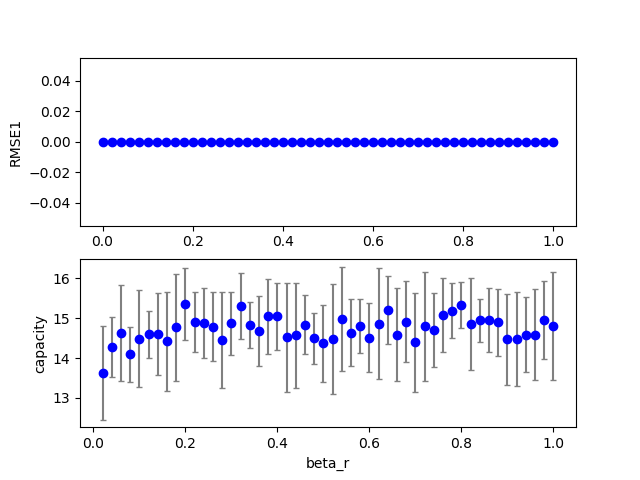

The table this chart was drawn from, first rows:
4, 0, 3, 100, 0.800000, 0.800000, 0.000000, 0.700000, 2.000000, 0.100000, 0.060000, 0.100000, 0.100000, 0.000000, 0.000000, 15.070343
4, 0, 34, 100, 0.8, 0.8, 0.000000, 0.7, 2, 0.1, 0.68, 0.1, 0.1, 0.000000, 0.000000, 16.09
4, 0, 28, 100, 0.8, 0.8, 0.000000, 0.7, 2, 0.1, 0.56, 0.1, 0.1, 0.000000, 0.000000, 14.58
4, 0, 10, 100, 0.8, 0.8, 0.000000, 0.7, 2, 0.1, 0.2, 0.1, 0.1, 0.000000, 0.000000, 14.48
4, 0, 15, 100, 0.8, 0.8, 0.000000, 0.7, 2, 0.1, 0.3, 0.1, 0.1, 0.000000, 0.000000, 16.04
4, 0, 12, 100, 0.8, 0.8, 0.000000, 0.7, 2, 0.1, 0.24, 0.1, 0.1, 0.000000, 0.000000, 14.89
4, 0, 33, 100, 0.8, 0.8, 0.000000, 0.7, 2, 0.1, 0.66, 0.1, 0.1, 0.000000, 0.000000, 16.26
4, 0, 36, 100, 0.8, 0.8, 0.000000, 0.7, 2, 0.1, 0.72, 0.1, 0.1, 0.000000, 0.000000, 15.13
4, 0, 30, 100, 0.8, 0.8, 0.000000, 0.7, 2, 0.1, 0.6, 0.1, 0.1, 0.000000, 0.000000, 13.78
4, 0, 17, 100, 0.8, 0.8, 0.000000, 0.7, 2, 0.1, 0.34, 0.1, 0.1, 0.000000, 0.000000, 14.67
4, 0, 26, 100, 0.8, 0.8, 0.000000, 0.7, 2, 0.1, 0.52, 0.1, 0.1, 0.000000, 0.000000, 16.28
4, 0, 43, 100, 0.8, 0.8, 0.000000, 0.7, 2, 0.1, 0.86, 0.1, 0.1, 0.000000, 0.000000, 16.02
4, 0, 39, 100, 0.8, 0.8, 0.000000, 0.7, 2, 0.1, 0.78, 0.1, 0.1, 0.000000, 0.000000, 15.56
4, 0, 24, 100, 0.8, 0.8, 0.000000, 0.7, 2, 0.1, 0.48, 0.1, 0.1, 0.000000, 0.000000, 14.16
4, 0, 21, 100, 0.8, 0.8, 0.000000, 0.7, 2, 0.1, 0.42, 0.1, 0.1, 0.000000, 0.000000, 13.63
4, 0, 11, 100, 0.8, 0.8, 0.000000, 0.7, 2, 0.1, 0.22, 0.1, 0.1, 0.000000, 0.000000, 14.4
4, 0, 37, 100, 0.8, 0.8, 0.000000, 0.7, 2, 0.1, 0.74, 0.1, 0.1, 0.000000, 0.000000, 14.65
4, 0, 18, 100, 0.8, 0.8, 0.000000, 0.7, 2, 0.1, 0.36, 0.1, 0.1, 0.000000, 0.000000, 16.04
4, 0, 16, 100, 0.8, 0.8, 0.000000, 0.7, 2, 0.1, 0.32, 0.1, 0.1, 0.000000, 0.000000, 15.72
4, 0, 41, 100, 0.8, 0.8, 0.000000, 0.7, 2, 0.1, 0.82, 0.1, 0.1, 0.000000, 0.000000, 15.49
4, 0, 42, 100, 0.8, 0.8, 0.000000, 0.7, 2, 0.1, 0.84, 0.1, 0.1, 0.000000, 0.000000, 15.53
4, 0, 13, 100, 0.8, 0.8, 0.000000, 0.7, 2, 0.1, 0.26, 0.1, 0.1, 0.000000, 0.000000, 14.36
4, 0, 31, 100, 0.8, 0.8, 0.000000, 0.7, 2, 0.1, 0.62, 0.1, 0.1, 0.000000, 0.000000, 16.08
4, 0, 40, 100, 0.8, 0.8, 0.000000, 0.7, 2, 0.1, 0.8, 0.1, 0.1, 0.000000, 0.000000, 14.62
4, 0, 32, 100, 0.8, 0.8, 0.000000, 0.7, 2, 0.1, 0.64, 0.1, 0.1, 0.000000, 0.000000, 15.85
4, 0, 9, 100, 0.8, 0.8, 0.000000, 0.7, 2, 0.1, 0.18, 0.1, 0.1, 0.000000, 0.000000, 15.42
4, 0, 44, 100, 0.8, 0.8, 0.000000, 0.7, 2, 0.1, 0.88, 0.1, 0.1, 0.000000, 0.000000, 15.38
4, 0, 7, 100, 0.8, 0.8, 0.000000, 0.7, 2, 0.1, 0.14, 0.1, 0.1, 0.000000, 0.000000, 15.35
4, 0, 1, 100, 0.8, 0.8, 0.000000, 0.7, 2, 0.1, 0.02, 0.1, 0.1, 0.000000, 0.000000, 14.29
4, 0, 6, 100, 0.8, 0.8, 0.000000, 0.7, 2, 0.1, 0.12, 0.1, 0.1, 0.000000, 0.000000, 14.54
4, 0, 25, 100, 0.8, 0.8, 0.000000, 0.7, 2, 0.1, 0.5, 0.1, 0.1, 0.000000, 0.000000, 15.07
4, 0, 27, 100, 0.8, 0.8, 0.000000, 0.7, 2, 0.1, 0.54, 0.1, 0.1, 0.000000, 0.000000, 15.91
4, 0, 0, 100, 0.8, 0.8, 0.000000, 0.7, 2, 0.1, 0.000000, 0.1, 0.1, 0.000000, 0.000000, nan
4, 0, 8, 100, 0.8, 0.8, 0.000000, 0.7, 2, 0.1, 0.16, 0.1, 0.1, 0.000000, 0.000000, 12.36
4, 0, 5, 100, 0.8, 0.8, 0.000000, 0.7, 2, 0.1, 0.1, 0.1, 0.1, 0.000000, 0.000000, 13.31
4, 0, 38, 100, 0.8, 0.8, 0.000000, 0.7, 2, 0.1, 0.76, 0.1, 0.1, 0.000000, 0.000000, 15.27
4, 0, 2, 100, 0.8, 0.8, 0.000000, 0.7, 2, 0.1, 0.04, 0.1, 0.1, 0.000000, 0.000000, 15.16
4, 0, 20, 100, 0.8, 0.8, 0.000000, 0.7, 2, 0.1, 0.4, 0.1, 0.1, 0.000000, 0.000000, 15.81
4, 0, 19, 100, 0.8, 0.8, 0.000000, 0.7, 2, 0.1, 0.38, 0.1, 0.1, 0.000000, 0.000000, 13.91
4, 0, 23, 100, 0.8, 0.8, 0.000000, 0.7, 2, 0.1, 0.46, 0.1, 0.1, 0.000000, 0.000000, 14.47
4, 0, 35, 100, 0.8, 0.8, 0.000000, 0.7, 2, 0.1, 0.7, 0.1, 0.1, 0.000000, 0.000000, 15.17
4, 0, 22, 100, 0.8, 0.8, 0.000000, 0.7, 2, 0.1, 0.44, 0.1, 0.1, 0.000000, 0.000000, 15.98
4, 0, 4, 100, 0.8, 0.8, 0.000000, 0.7, 2, 0.1, 0.08, 0.1, 0.1, 0.000000, 0.000000, 13.29
4, 0, 14, 100, 0.8, 0.8, 0.000000, 0.7, 2, 0.1, 0.28, 0.1, 0.1, 0.000000, 0.000000, 14.19
4, 0, 29, 100, 0.8, 0.8, 0.000000, 0.7, 2, 0.1, 0.58, 0.1, 0.1, 0.000000, 0.000000, 13.94
4, 0, 48, 100, 0.8, 0.8, 0.000000, 0.7, 2, 0.1, 0.96, 0.1, 0.1, 0.000000, 0.000000, 14.58
4, 0, 47, 100, 0.8, 0.8, 0.000000, 0.7, 2, 0.1, 0.94, 0.1, 0.1, 0.000000, 0.000000, 14.51
4, 1, 4, 100, 0.8, 0.8, 0.000000, 0.7, 2, 0.1, 0.08, 0.1, 0.1, 0.000000, 0.000000, 14.31
4, 0, 45, 100, 0.8, 0.8, 0.000000, 0.7, 2, 0.1, 0.9, 0.1, 0.1, 0.000000, 0.000000, 14.04
4, 1, 30, 100, 0.8, 0.8, 0.000000, 0.7, 2, 0.1, 0.6, 0.1, 0.1, 0.000000, 0.000000, 14.38
4, 1, 12, 100, 0.8, 0.8, 0.000000, 0.7, 2, 0.1, 0.24, 0.1, 0.1, 0.000000, 0.000000, 13.24
4, 1, 29, 100, 0.8, 0.8, 0.000000, 0.7, 2, 0.1, 0.58, 0.1, 0.1, 0.000000, 0.000000, 13.82
4, 1, 38, 100, 0.8, 0.8, 0.000000, 0.7, 2, 0.1, 0.76, 0.1, 0.1, 0.000000, 0.000000, 13.83
4, 1, 17, 100, 0.8, 0.8, 0.000000, 0.7, 2, 0.1, 0.34, 0.1, 0.1, 0.000000, 0.000000, 15.25
4, 1, 15, 100, 0.8, 0.8, 0.000000, 0.7, 2, 0.1, 0.3, 0.1, 0.1, 0.000000, 0.000000, 16.15
4, 1, 0, 100, 0.8, 0.8, 0.000000, 0.7, 2, 0.1, 0.000000, 0.1, 0.1, 0.000000, 0.000000, nan
4, 1, 37, 100, 0.8, 0.8, 0.000000, 0.7, 2, 0.1, 0.74, 0.1, 0.1, 0.000000, 0.000000, 13.22
4, 1, 31, 100, 0.8, 0.8, 0.000000, 0.7, 2, 0.1, 0.62, 0.1, 0.1, 0.000000, 0.000000, 14.56
4, 1, 27, 100, 0.8, 0.8, 0.000000, 0.7, 2, 0.1, 0.54, 0.1, 0.1, 0.000000, 0.000000, 14.17
4, 1, 5, 100, 0.8, 0.8, 0.000000, 0.7, 2, 0.1, 0.1, 0.1, 0.1, 0.000000, 0.000000, 15.94
4, 1, 22, 100, 0.8, 0.8, 0.000000, 0.7, 2, 0.1, 0.44, 0.1, 0.1, 0.000000, 0.000000, 13.91
... 449 more rows
